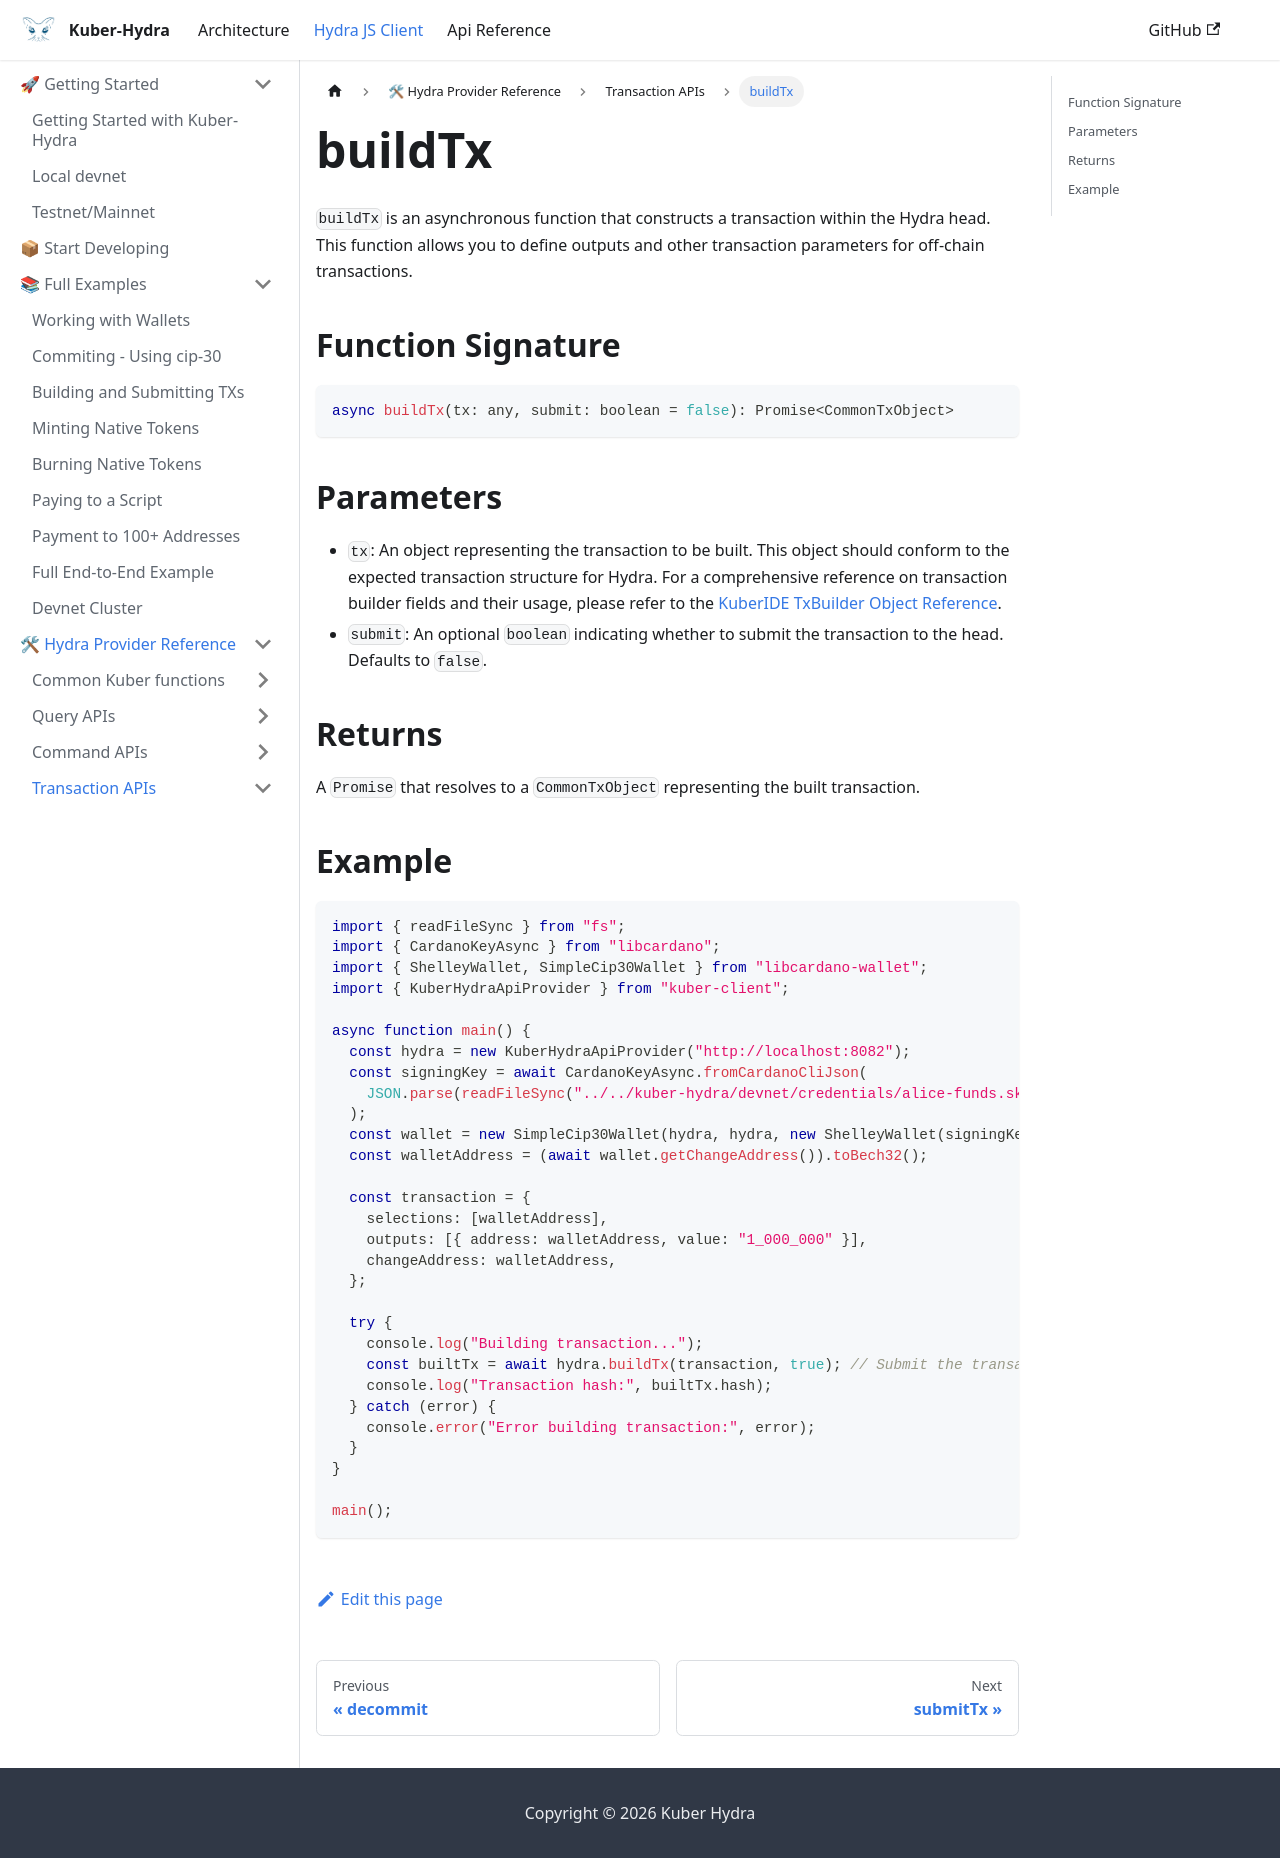

repository: dQuadrant/kuber · page: hydra_docusaurus/docs/hydra-js-client/buildTx/index.html · generator: docusaurus

# buildTx

`buildTx` is an asynchronous function that constructs a transaction within the Hydra head. This function allows you to define outputs and other transaction parameters for off-chain transactions.

## Function Signature

```typescript
async buildTx(tx: any, submit: boolean = false): Promise<CommonTxObject>
```

## Parameters

- `tx`: An object representing the transaction to be built. This object should conform to the expected transaction structure for Hydra. For a comprehensive reference on transaction builder fields and their usage, please refer to the [KuberIDE TxBuilder Object Reference](https://kuberide.com/kuber/docs/tx-builder-reference).
- `submit`: An optional `boolean` indicating whether to submit the transaction to the head. Defaults to `false`.

## Returns

A `Promise` that resolves to a `CommonTxObject` representing the built transaction.

## Example

```typescript
import { readFileSync } from "fs";
import { CardanoKeyAsync } from "libcardano";
import { ShelleyWallet, SimpleCip30Wallet } from "libcardano-wallet";
import { KuberHydraApiProvider } from "kuber-client";

async function main() {
  const hydra = new KuberHydraApiProvider("http://localhost:8082");
  const signingKey = await CardanoKeyAsync.fromCardanoCliJson(
    JSON.parse(readFileSync("../../kuber-hydra/devnet/credentials/alice-funds.sk", "utf-8")),
  );
  const wallet = new SimpleCip30Wallet(hydra, hydra, new ShelleyWallet(signingKey), 0);
  const walletAddress = (await wallet.getChangeAddress()).toBech32();

  const transaction = {
    selections: [walletAddress],
    outputs: [{ address: walletAddress, value: "1_000_000" }],
    changeAddress: walletAddress,
  };

  try {
    console.log("Building transaction...");
    const builtTx = await hydra.buildTx(transaction, true); // Submit the transaction
    console.log("Transaction hash:", builtTx.hash);
  } catch (error) {
    console.error("Error building transaction:", error);
  }
}

main();
```
